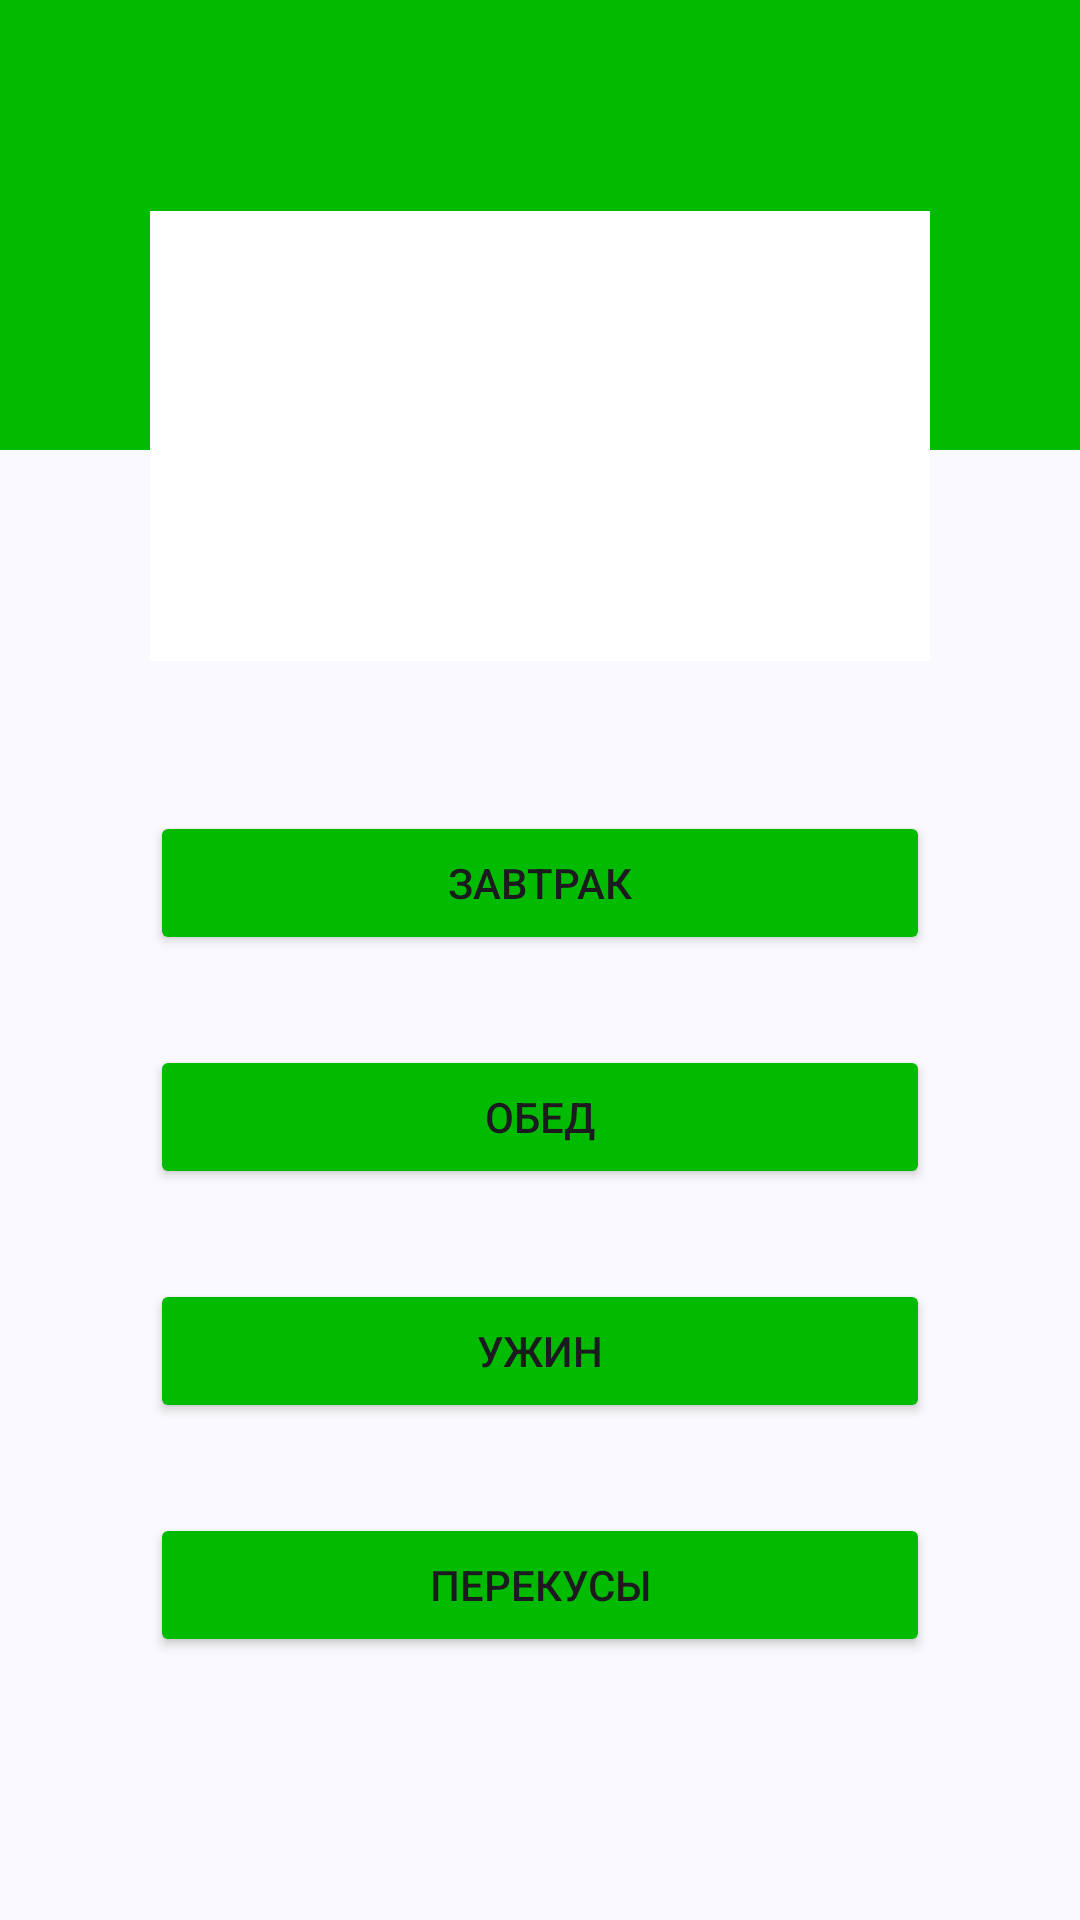

Layout XML and referenced resources for this Android screen:
<!-- AndroidManifest.xml: application theme Theme.Calculator0ffood -->
<!-- res/layout/fragment_today.xml -->
<?xml version="1.0" encoding="utf-8"?>
<RelativeLayout xmlns:android="http://schemas.android.com/apk/res/android"
    xmlns:app="http://.androschemasmaid.com/apk/res-auto"
    xmlns:tools="http://sches.android.com/tools"
    android:layout_width="match_parent"
    android:layout_height="match_parent"
    android:background="@color/bg"
    tools:context=".MainActivity">

    <RelativeLayout
        android:id="@+id/upper_bg"
        android:layout_width="match_parent"
        android:layout_height="150dp"
        android:background="#00BB00">

        <TextView
            android:layout_width="match_parent"
            android:layout_height="wrap_content"
            android:fontFamily="serif-monospace"
            android:textSize="20sp"
            android:layout_marginTop="40dp"
            android:layout_marginStart="40dp"
            android:id="@+id/nowDate"
            android:textColor="@color/white" />

        <TextView
            android:layout_width="match_parent"
            android:layout_height="wrap_content"
            android:fontFamily="serif-monospace"
            android:textSize="14sp"
            android:layout_marginTop="70dp"
            android:layout_marginStart="40dp"
            android:id="@+id/time"
            android:textColor="@color/white" />

    </RelativeLayout>

    <RelativeLayout
        android:id="@+id/relativeLayout"
        android:layout_width="match_parent"
        android:layout_height="150dp"
        android:layout_below="@+id/upper_bg"
        android:layout_marginHorizontal="50dp"
        android:layout_marginTop="-80dp"
        android:background="@color/white">

    </RelativeLayout>

    <Button
        android:id="@+id/zavtrak"
        android:layout_width="match_parent"
        android:layout_height="wrap_content"
        android:layout_below="@+id/relativeLayout"
        android:layout_marginHorizontal="50dp"
        android:layout_marginTop="50dp"
        android:backgroundTint="#00BB00"
        android:text="@string/breakfast"/>

    <Button
        android:id="@+id/obed"
        android:layout_width="match_parent"
        android:layout_height="wrap_content"
        android:layout_below="@+id/zavtrak"
        android:layout_marginHorizontal="50dp"
        android:layout_marginTop="30dp"
        android:backgroundTint="#00BB00"
        android:text="@string/dinner"/>

    <Button
        android:id="@+id/ujin"
        android:layout_width="match_parent"
        android:layout_height="wrap_content"
        android:layout_below="@+id/obed"
        android:layout_marginHorizontal="50dp"
        android:layout_marginTop="30dp"
        android:backgroundTint="#00BB00"
        android:text="@string/supper"/>

    <Button
        android:id="@+id/perekus"
        android:layout_width="match_parent"
        android:layout_height="wrap_content"
        android:layout_below="@+id/ujin"
        android:layout_marginHorizontal="50dp"
        android:layout_marginTop="30dp"
        android:backgroundTint="#00BB00"
        android:text="@string/snack"/>


</RelativeLayout>
<!-- resources referenced by this layout -->
<resources>
  <string name="breakfast">Завтрак</string>
  <string name="dinner">Обед</string>
  <string name="snack">Перекусы</string>
  <string name="supper">Ужин</string>
  <style name="Theme.Calculator0ffood" parent="Base.Theme.Calculator0ffood" />
  <style name="Base.Theme.Calculator0ffood" parent="Theme.Material3.DynamicColors.DayNight">
          
          
      </style>
  <!-- not gathered from this repository: default colours our renderer supplied (Android Studio template values) -->
  <color name="white">#FFFFFFFF</color>
</resources>
